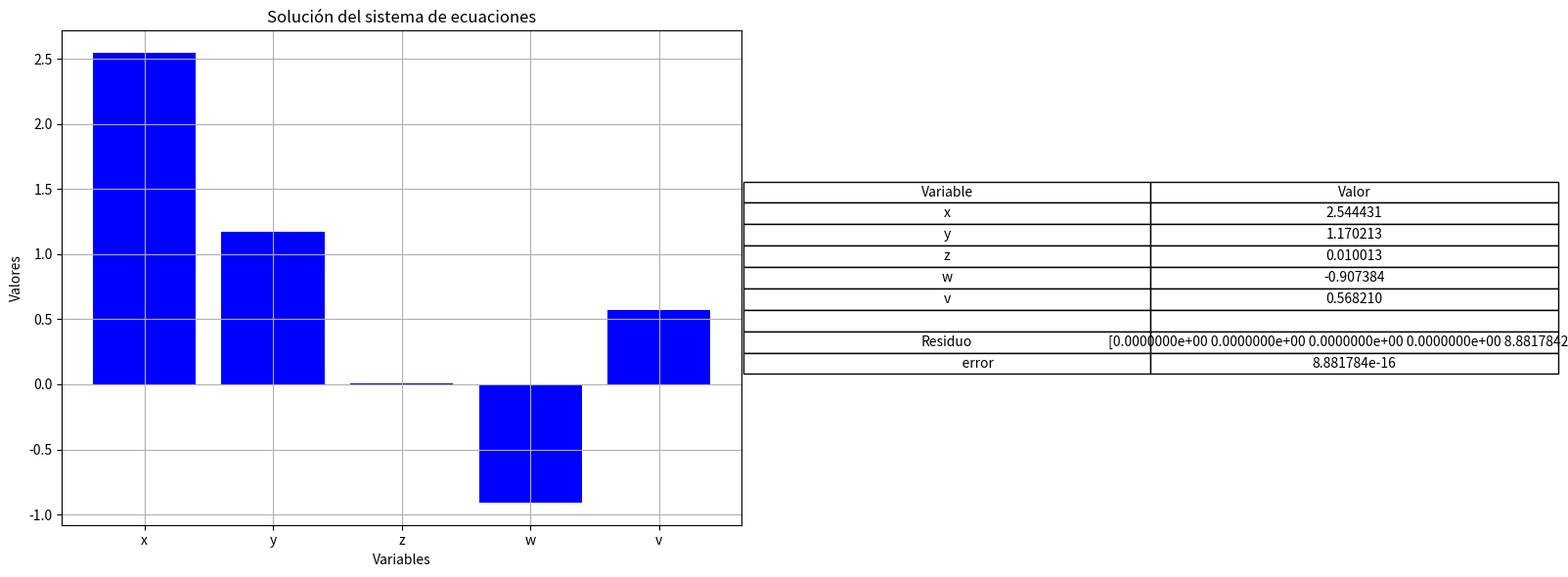

Recreate this plot in Python.
import numpy as np
import pandas as pd
import matplotlib.pyplot as plt

def gauss_elimination(A, b):
    n = len(b)
    for i in range(n):
        # Pivoteo parcial
        max_row = i + np.argmax(np.abs(A[i:, i]))
        if max_row != i:
            A[[i, max_row]] = A[[max_row, i]].copy()
            b[[i, max_row]] = b[[max_row, i]].copy()
        
        # Eliminación hacia adelante
        for j in range(i+1, n):
            factor = A[j][i] / A[i][i]
            A[j, i:] -= factor * A[i, i:]
            b[j] -= factor * b[i]
    
    # Sustitución regresiva
    x = np.zeros(n)
    for i in range(n-1, -1, -1):
        x[i] = (b[i] - np.dot(A[i, i+1:], x[i+1:])) / A[i, i]
    return x

# Definición del sistema de ecuaciones
A = np.array([[6, -2, 3, -1, 2], 
              [-3, 5, -2, 4, -1], 
              [4, 3, 7, -5, 3], 
              [-2, 6, -3, 4, -4], 
              [1, -3, 2, -5, 6]], dtype=float)
b = np.array([15, -6, 20, -4, 7], dtype=float)

# Resolución del sistema
sol = gauss_elimination(A.copy(), b.copy())

# Imprimir la solución
print("Solución del sistema:")
print(sol)

# Creación de tabla con resultados
variables = ['x', 'y', 'z', 'w', 'v']
df = pd.DataFrame({'Variable': variables, 'Valor': sol})
print("\nTabla de resultados:")
print(df)

# Análisis de errores
residuo = np.dot(A, sol) - b
error = np.linalg.norm(residuo)
print("\nAnálisis de errores:")
print("Residuo del sistema:", residuo)
print("Norma del error:", error)

# Generar gráfica y tabla de resultados
fig, axs = plt.subplots(1, 2, figsize=(16, 6))

# Primera subgráfica: Solución del sistema
axs[0].bar(variables, sol, color='blue')
axs[0].set_xlabel("Variables")
axs[0].set_ylabel("Valores")
axs[0].set_title("Solución del sistema de ecuaciones")
axs[0].grid(True)

# Segunda subgráfica: Tabla de resultados y análisis de errores
axs[1].axis('off')
table_data = [["Variable", "Valor"]]
table_data += [[variables[i], f"{sol[i]:.6f}"] for i in range(len(variables))]
table_data += [["", ""], ["Residuo", f"{residuo}"], ["                    error", f"{error:.6e}"]]
table = axs[1].table(cellText=table_data, cellLoc='center', loc='center')
table.auto_set_font_size(False)
table.set_fontsize(10)
table.scale(1.2, 1.2)

# Guardar y mostrar la figura combinada
plt.tight_layout()
plt.savefig("solucion_sistema_ecuaciones.png")
plt.show()
